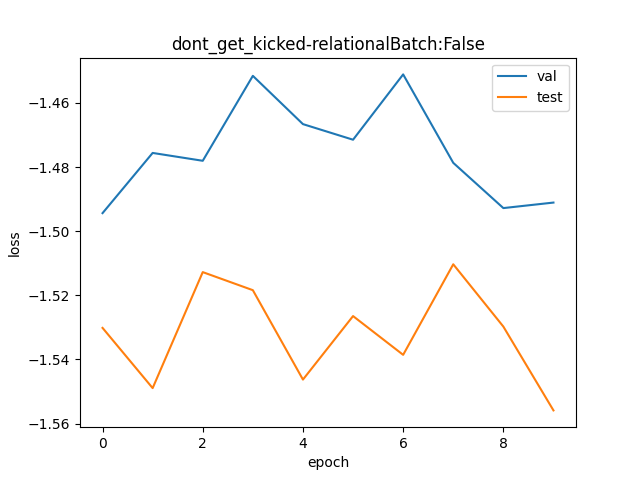

Values plotted in this chart, from the file beside it:
val, test
0.2244, 0.2165
0.2286, 0.2125
0.2281, 0.2203
0.2342, 0.2191
0.2307, 0.213
0.2296, 0.2173
0.2343, 0.2147
0.2279, 0.2208
0.2247, 0.2166
0.2251, 0.211
